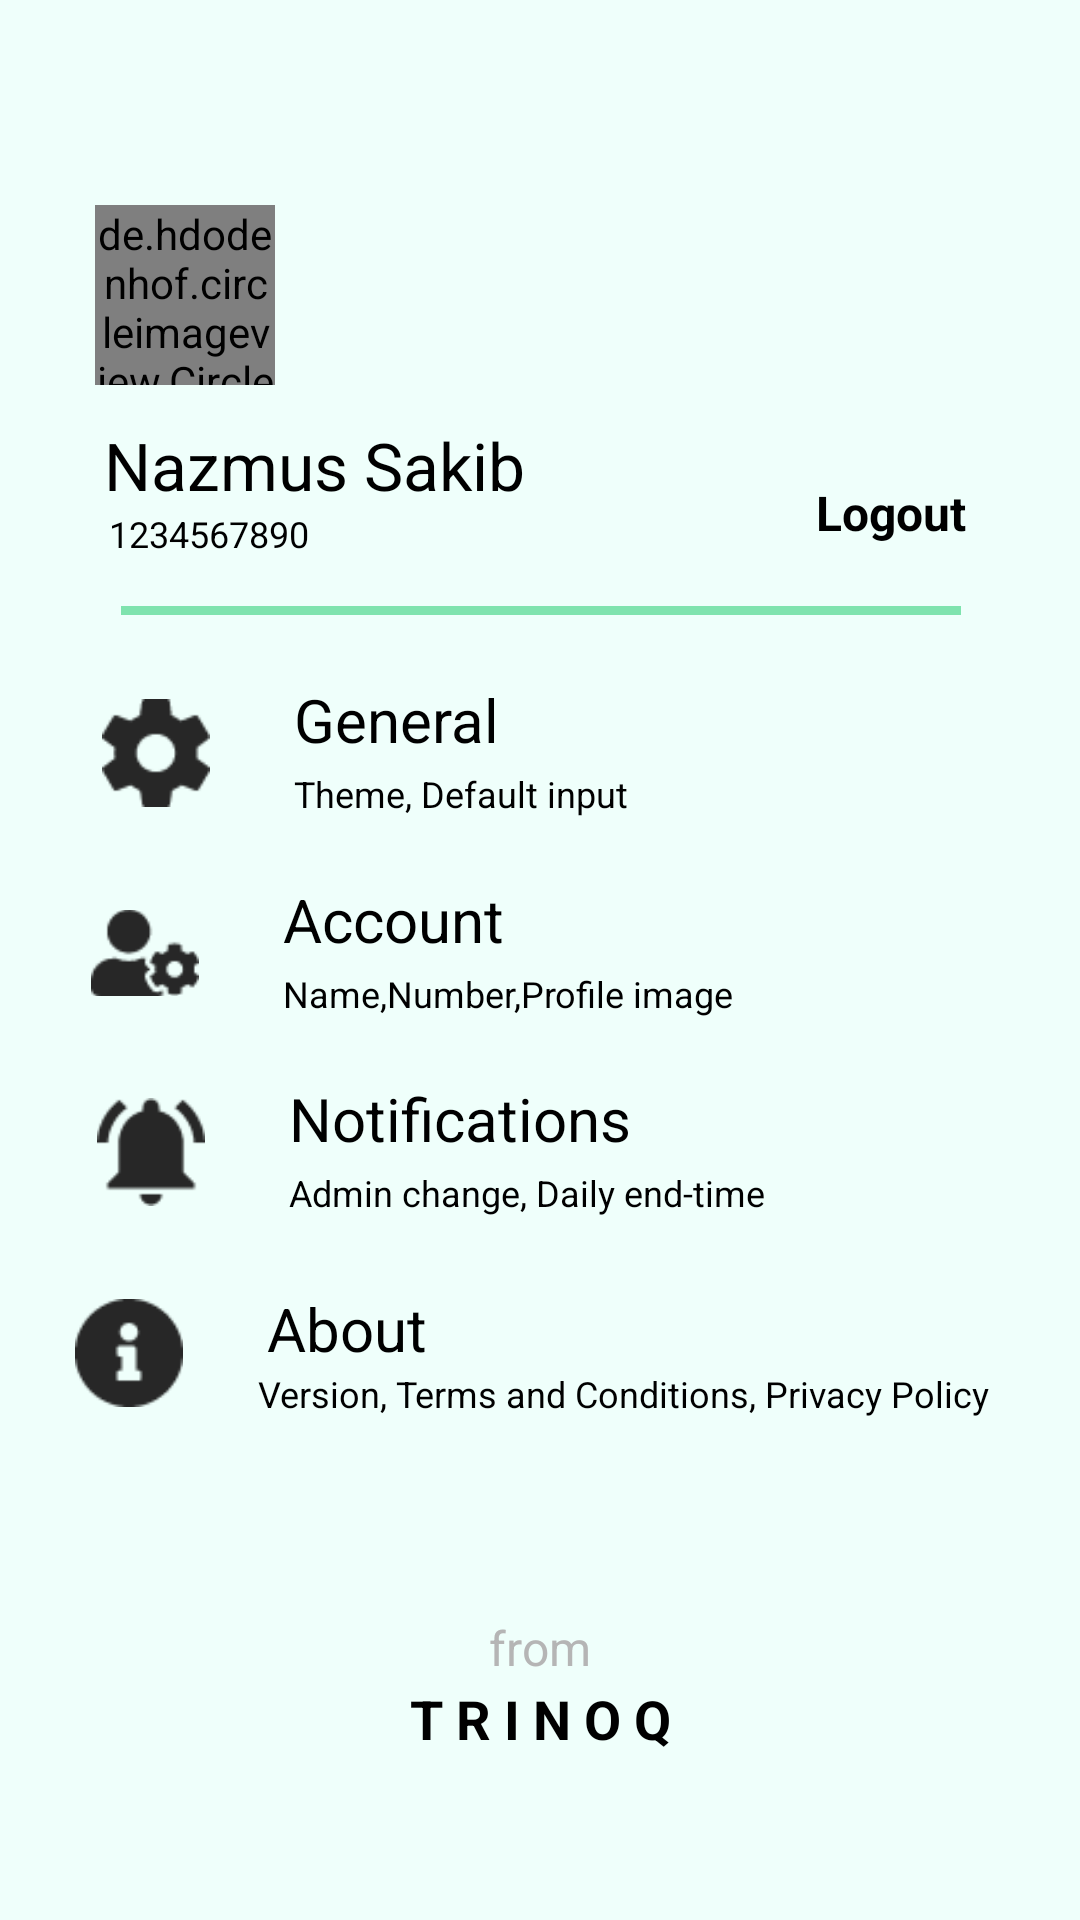

Here is an Android app screen rendered from its layout file. Give the layout XML and the strings, colors and styles it references.
<!-- AndroidManifest.xml: application theme Theme.AppCompat.NoActionBar -->
<!-- res/layout/activity_settings.xml -->
<?xml version="1.0" encoding="utf-8"?>
<androidx.constraintlayout.widget.ConstraintLayout xmlns:android="http://schemas.android.com/apk/res/android"
    xmlns:app="http://schemas.android.com/apk/res-auto"
    xmlns:tools="http://schemas.android.com/tools"
    android:layout_width="match_parent"
    android:layout_height="match_parent"
    android:background="#EFFFFB"
    tools:context=".features.view.Activity.SettingsActivity">

    <androidx.appcompat.widget.Toolbar
        android:id="@+id/toolbar"
        android:layout_width="match_parent"
        android:layout_height="?attr/actionBarSize"
        app:layout_constraintBottom_toBottomOf="parent"
        app:layout_constraintTop_toTopOf="parent"
        app:layout_constraintVertical_bias="0.004"
        tools:layout_editor_absoluteX="0dp">
    </androidx.appcompat.widget.Toolbar>

    <de.hdodenhof.circleimageview.CircleImageView
        android:id="@+id/circleImageView"
        android:layout_width="60dp"
        android:layout_height="60dp"
        android:src="@drawable/profile"
        app:layout_constraintBottom_toBottomOf="parent"
        app:layout_constraintEnd_toEndOf="parent"
        app:layout_constraintHorizontal_bias="0.105"
        app:layout_constraintStart_toStartOf="parent"
        app:layout_constraintTop_toBottomOf="@+id/toolbar"
        app:layout_constraintVertical_bias="0.019" />

    <TextView
        android:id="@+id/textView2"
        android:layout_width="wrap_content"
        android:layout_height="wrap_content"
        android:text="Nazmus Sakib"
        android:textColor="#000000"
        android:textSize="22dp"
        android:gravity="center"
        android:paddingLeft="5dp"
        android:paddingRight="5dp"
        app:layout_constraintBottom_toBottomOf="parent"
        app:layout_constraintEnd_toEndOf="parent"
        app:layout_constraintHorizontal_bias="0.142"
        app:layout_constraintStart_toStartOf="parent"
        app:layout_constraintTop_toBottomOf="@+id/circleImageView"
        app:layout_constraintVertical_bias="0.025" />

    <TextView
        android:id="@+id/textView3"
        android:layout_width="wrap_content"
        android:layout_height="wrap_content"
        android:gravity="center"
        android:paddingLeft="5dp"
        android:paddingRight="5dp"
        android:text="1234567890"
        android:textColor="#000000"
        android:textSize="12dp"
        app:layout_constraintBottom_toBottomOf="parent"
        app:layout_constraintEnd_toEndOf="parent"
        app:layout_constraintHorizontal_bias="0.111"
        app:layout_constraintStart_toStartOf="parent"
        app:layout_constraintTop_toBottomOf="@+id/textView2"
        app:layout_constraintVertical_bias="0.0" />

    <TextView
        android:layout_width="wrap_content"
        android:layout_height="wrap_content"
        android:padding="5dp"
        android:text="Logout"
        android:textColor="#000000"
        android:textSize="16dp"
        android:textStyle="bold"
        app:layout_constraintBottom_toBottomOf="parent"
        app:layout_constraintEnd_toEndOf="parent"
        app:layout_constraintHorizontal_bias="0.725"
        app:layout_constraintStart_toEndOf="@+id/textView2"
        app:layout_constraintTop_toBottomOf="@+id/toolbar"
        app:layout_constraintVertical_bias="0.176" />

    <View
        android:id="@+id/view"
        android:layout_width="280dp"
        android:layout_height="3dp"
        android:layout_marginLeft="50dp"
        android:layout_marginRight="50dp"
        android:background="#7FE3AE"
        app:layout_constraintBottom_toBottomOf="parent"
        app:layout_constraintEnd_toEndOf="parent"
        app:layout_constraintHorizontal_bias="0.496"
        app:layout_constraintStart_toStartOf="parent"
        app:layout_constraintTop_toBottomOf="@+id/toolbar"
        app:layout_constraintVertical_bias="0.248" />

    <LinearLayout
        android:id="@+id/generallinearLayout"
        android:layout_width="wrap_content"
        android:layout_height="wrap_content"
        android:orientation="horizontal"
        app:layout_constraintBottom_toBottomOf="parent"
        app:layout_constraintEnd_toEndOf="parent"
        app:layout_constraintHorizontal_bias="0.178"
        app:layout_constraintStart_toStartOf="parent"
        app:layout_constraintTop_toBottomOf="@+id/view"
        app:layout_constraintVertical_bias="0.055">

        <ImageView
            android:layout_width="36dp"
            android:layout_height="36dp"
            android:layout_gravity="center"
            android:layout_marginLeft="2dp"
            android:src="@drawable/settings" />

        <LinearLayout
            android:layout_width="wrap_content"
            android:layout_height="wrap_content"
            android:layout_marginLeft="25dp"
            android:orientation="vertical">

            <TextView
                android:layout_width="wrap_content"
                android:layout_height="wrap_content"
                android:paddingLeft="3dp"
                android:paddingRight="3dp"
                android:text="General"
                android:textColor="#000000"
                android:textSize="20dp" />

            <TextView
                android:layout_width="wrap_content"
                android:layout_height="wrap_content"
                android:padding="3dp"
                android:text="Theme, Default input"
                android:textColor="#000000"
                android:textSize="12dp" />


        </LinearLayout>

    </LinearLayout>

    <LinearLayout
        android:id="@+id/accountlinearLayout"
        android:layout_width="wrap_content"
        android:layout_height="wrap_content"
        android:orientation="horizontal"
        app:layout_constraintBottom_toBottomOf="parent"
        app:layout_constraintEnd_toEndOf="parent"
        app:layout_constraintHorizontal_bias="0.202"
        app:layout_constraintStart_toStartOf="parent"
        app:layout_constraintTop_toBottomOf="@+id/generallinearLayout"
        app:layout_constraintVertical_bias="0.055">

        <ImageView
            android:layout_width="36dp"
            android:layout_height="36dp"
            android:layout_gravity="center"
            android:layout_marginLeft="2dp"
            android:src="@drawable/icon_awesome_user" />

        <LinearLayout
            android:layout_width="wrap_content"
            android:layout_height="wrap_content"
            android:layout_marginLeft="25dp"
            android:orientation="vertical">

            <TextView
                android:layout_width="wrap_content"
                android:layout_height="wrap_content"
                android:paddingLeft="3dp"
                android:paddingRight="3dp"
                android:text="Account"
                android:textColor="#000000"
                android:textSize="20dp" />

            <TextView
                android:layout_width="wrap_content"
                android:layout_height="wrap_content"
                android:padding="3dp"
                android:text="Name,Number,Profile image"
                android:textColor="#000000"
                android:textSize="12dp" />


        </LinearLayout>

    </LinearLayout>

    <LinearLayout
        android:id="@+id/notificationlinearLayout"
        android:layout_width="wrap_content"
        android:layout_height="wrap_content"
        android:orientation="horizontal"
        app:layout_constraintBottom_toBottomOf="parent"
        app:layout_constraintEnd_toEndOf="parent"
        app:layout_constraintHorizontal_bias="0.229"
        app:layout_constraintStart_toStartOf="parent"
        app:layout_constraintTop_toBottomOf="@+id/accountlinearLayout"
        app:layout_constraintVertical_bias="0.068">

        <ImageView
            android:layout_width="36dp"
            android:layout_height="36dp"
            android:layout_gravity="center"
            android:layout_marginLeft="2dp"
            android:src="@drawable/notifications" />

        <LinearLayout
            android:layout_width="wrap_content"
            android:layout_height="wrap_content"
            android:layout_marginLeft="25dp"
            android:orientation="vertical">

            <TextView
                android:layout_width="wrap_content"
                android:layout_height="wrap_content"
                android:paddingLeft="3dp"
                android:paddingRight="3dp"
                android:text="Notifications"
                android:textColor="#000000"
                android:textSize="20dp" />

            <TextView
                android:layout_width="wrap_content"
                android:layout_height="wrap_content"
                android:padding="3dp"
                android:text="Admin change, Daily end-time"
                android:textColor="#000000"
                android:textSize="12dp" />


        </LinearLayout>

    </LinearLayout>

    <LinearLayout
        android:id="@+id/aboutlinearLayout"
        android:layout_width="wrap_content"
        android:layout_height="wrap_content"
        android:orientation="horizontal"
        app:layout_constraintBottom_toBottomOf="parent"
        app:layout_constraintEnd_toEndOf="parent"
        app:layout_constraintHorizontal_bias="0.43"
        app:layout_constraintStart_toStartOf="parent"
        app:layout_constraintTop_toBottomOf="@+id/notificationlinearLayout"
        app:layout_constraintVertical_bias="0.11">

        <ImageView
            android:layout_width="36dp"
            android:layout_height="36dp"
            android:layout_gravity="center"
            android:layout_marginLeft="2dp"
            android:src="@drawable/icon_awesome_info" />

        <LinearLayout
            android:layout_width="wrap_content"
            android:layout_height="wrap_content"
            android:layout_marginLeft="25dp"
            android:orientation="vertical">

            <TextView
                android:layout_width="wrap_content"
                android:layout_height="wrap_content"
                android:paddingLeft="3dp"
                android:paddingRight="3dp"
                android:text="About"
                android:textColor="#000000"
                android:textSize="20dp" />

            <TextView
                android:layout_width="wrap_content"
                android:layout_height="wrap_content"
                android:text="Version, Terms and Conditions, Privacy Policy"
                android:textColor="#000000"
                android:textSize="12dp" />


        </LinearLayout>

    </LinearLayout>

    <TextView
        android:id="@+id/textView4"
        android:layout_width="wrap_content"
        android:layout_height="wrap_content"
        android:text="from"
        android:textColor="#B5B5B5"
        android:textSize="16dp"
        app:layout_constraintBottom_toBottomOf="parent"
        app:layout_constraintEnd_toEndOf="parent"
        app:layout_constraintStart_toStartOf="parent"
        app:layout_constraintTop_toBottomOf="@+id/aboutlinearLayout"
        app:layout_constraintVertical_bias="0.45" />

    <TextView
        android:layout_width="wrap_content"
        android:layout_height="wrap_content"
        android:text="T R I N O Q"
        android:textColor="#000000"
        android:textSize="18dp"
        android:textStyle="bold"
        app:layout_constraintBottom_toBottomOf="parent"
        app:layout_constraintEnd_toEndOf="parent"
        app:layout_constraintStart_toStartOf="parent"
        app:layout_constraintTop_toBottomOf="@+id/textView4"
        app:layout_constraintVertical_bias="0.01" />

</androidx.constraintlayout.widget.ConstraintLayout>
<!-- resources referenced by this layout -->
<resources>
  <!-- drawable icon_awesome_info: png bitmap (drawable, 453 bytes) -->
  <!-- drawable icon_awesome_user: png bitmap (drawable, 489 bytes) -->
  <!-- drawable notifications: png bitmap (drawable, 457 bytes) -->
  <!-- drawable settings: png bitmap (drawable, 479 bytes) -->
</resources>
